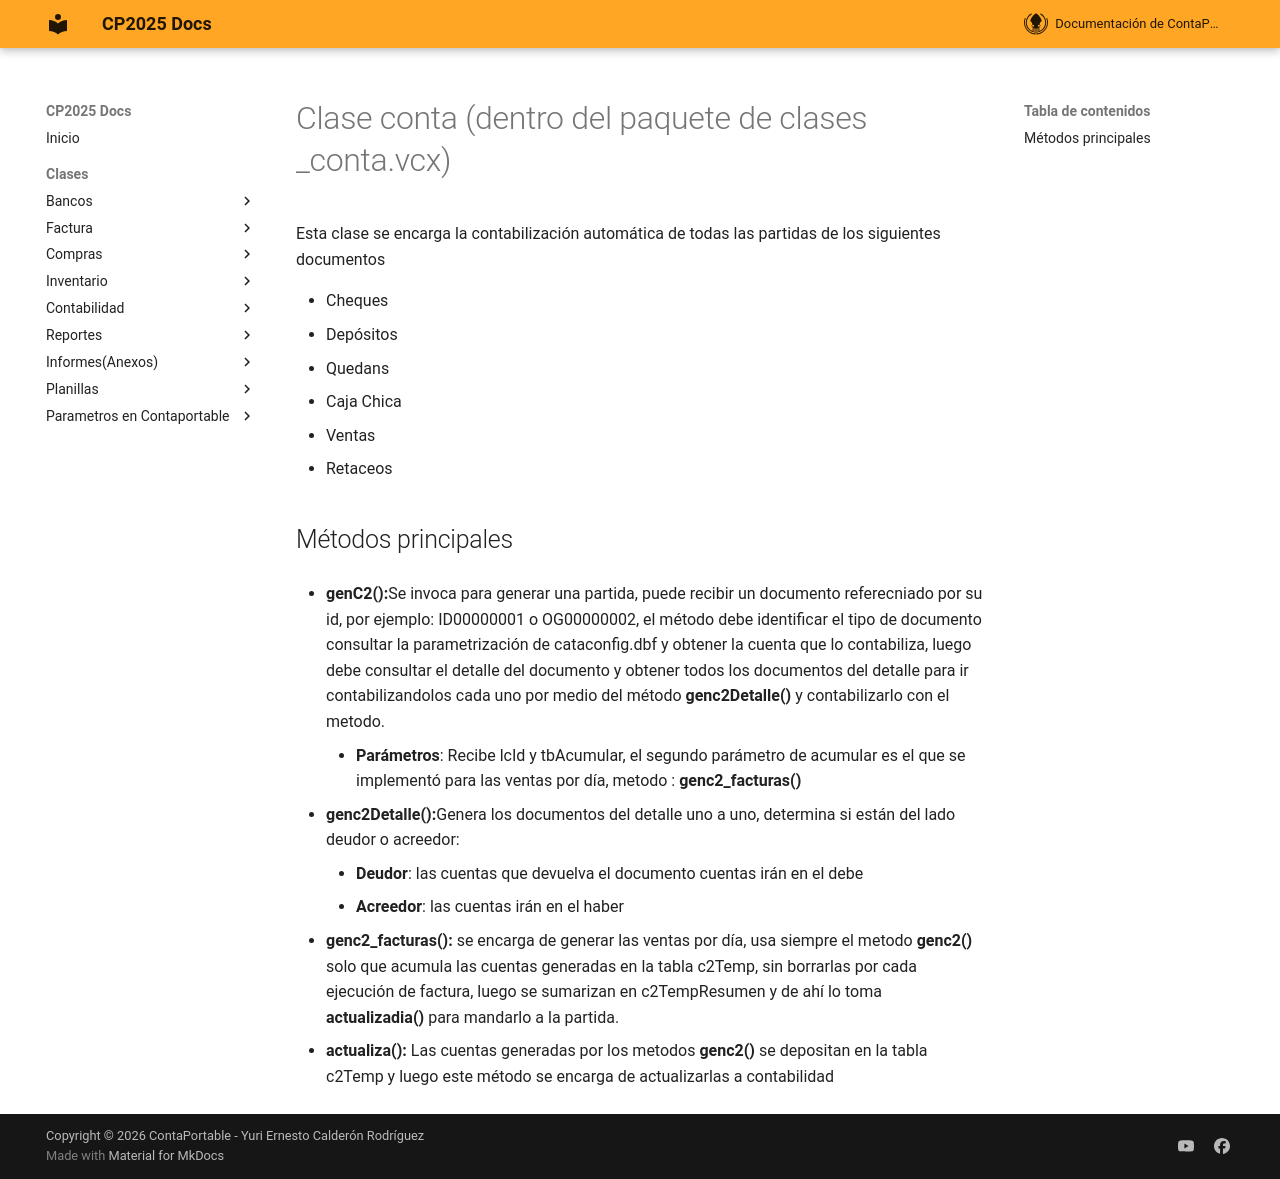

repository: ContaportableDesarrollo03/CPDOCS · page: modulos/contabilidad/_conta.vcx/conta_vcx/index.html · generator: mkdocs

# Clase conta (dentro del paquete de clases _conta.vcx)
Esta clase se encarga la contabilización automática de todas las partidas de los siguientes documentos

  - Cheques  
  - Depósitos  
  - Quedans  
  - Caja Chica  
  - Ventas  
  - Retaceos

## Métodos principales

  - **genC2():**Se invoca para generar una partida, puede recibir un documento referecniado por su id, por ejemplo: ID00000001 o OG00000002, el método debe identificar el tipo de documento consultar la parametrización de cataconfig.dbf y obtener la cuenta que lo contabiliza, luego debe consultar el detalle del documento y obtener todos los documentos del detalle para ir contabilizandolos cada uno por medio del método **genc2Detalle()** y contabilizarlo con el metodo.
    - **Parámetros**: Recibe lcId y tbAcumular, el segundo parámetro de acumular es el que se implementó para las ventas por día, metodo : **genc2_facturas()** 

  - **genc2Detalle():**Genera los documentos del detalle uno a uno, determina si están del lado deudor o acreedor: 
    - **Deudor**: las cuentas que devuelva el documento cuentas irán en el debe
    - **Acreedor**: las cuentas irán en el haber 
  - **genc2_facturas():** se encarga de generar las ventas por día, usa siempre el metodo **genc2()** solo que acumula las cuentas generadas en la tabla c2Temp, sin borrarlas por cada ejecución de factura, luego se sumarizan en c2TempResumen y de ahí lo toma **actualizadia()** para mandarlo a la partida.
  - **actualiza():** Las cuentas generadas por los metodos **genc2()** se depositan en la tabla c2Temp y luego este método se encarga de actualizarlas a contabilidad 
